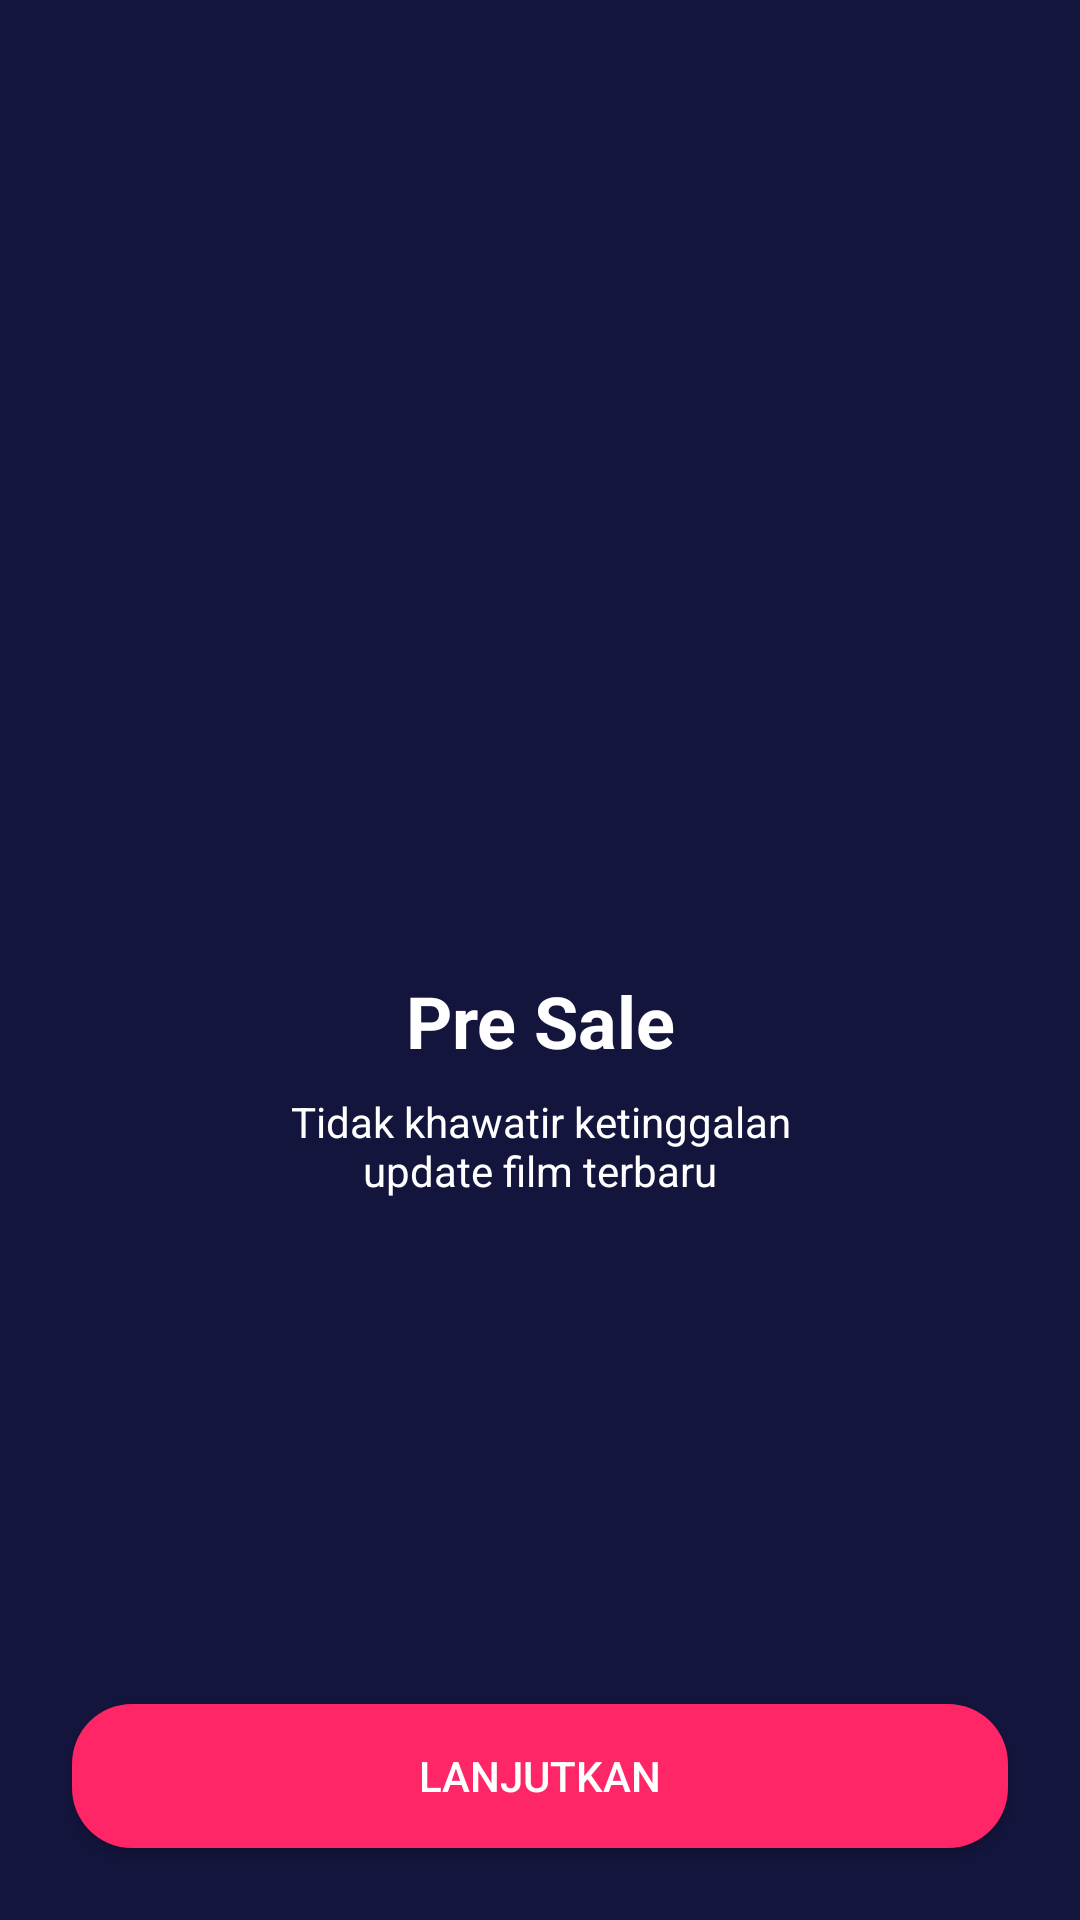

This screen was rendered from an Android layout file. Write that file and the resources it references.
<!-- AndroidManifest.xml: application theme AppTheme.noActionBar -->
<!-- res/layout/activity_on_boarding_two.xml -->
<?xml version="1.0" encoding="utf-8"?>
<androidx.constraintlayout.widget.ConstraintLayout xmlns:android="http://schemas.android.com/apk/res/android"
    xmlns:app="http://schemas.android.com/apk/res-auto"
    xmlns:tools="http://schemas.android.com/tools"
    android:layout_width="match_parent"
    android:layout_height="match_parent"
    android:background="@color/blue_bg"
    tools:context=".boarding.OnBoardingOneActivity">


    <Button
        android:id="@+id/btn_lanjut"
        android:layout_width="0dp"
        android:layout_height="wrap_content"
        android:layout_marginStart="24dp"
        android:layout_marginEnd="24dp"
        android:layout_marginBottom="24dp"
        android:background="@drawable/btn_bg_pink"
        android:text="@string/lanjutkan"
        android:textColor="@android:color/white"
        app:layout_constraintBottom_toBottomOf="parent"
        app:layout_constraintEnd_toEndOf="parent"
        app:layout_constraintStart_toStartOf="parent" />

    <ImageView
        android:id="@+id/imageView"
        android:layout_width="200dp"
        android:layout_height="200dp"
        android:layout_marginTop="100dp"
        app:layout_constraintEnd_toEndOf="parent"
        app:layout_constraintStart_toStartOf="parent"
        app:layout_constraintTop_toTopOf="parent"
        app:srcCompat="@drawable/illustration2"
        android:contentDescription="@string/pre_sale_illustration" />

    <TextView
        android:id="@+id/textView"
        android:layout_width="0dp"
        android:layout_height="wrap_content"
        android:layout_marginStart="24dp"
        android:layout_marginEnd="24dp"
        android:layout_marginTop="24dp"
        android:gravity="center"
        android:text="@string/pre_sale"
        android:textColor="@android:color/white"
        android:textSize="24sp"
        android:textStyle="bold"
        app:layout_constraintEnd_toEndOf="parent"
        app:layout_constraintStart_toStartOf="parent"
        app:layout_constraintTop_toBottomOf="@+id/imageView" />

    <TextView
        android:id="@+id/textView2"
        android:layout_width="0dp"
        android:layout_height="wrap_content"
        android:layout_marginStart="24dp"
        android:layout_marginEnd="24dp"
        android:gravity="center"
        android:layout_marginTop="8dp"
        android:text="@string/pre_sale_desc"
        android:textColor="@android:color/white"
        app:layout_constraintEnd_toEndOf="parent"
        app:layout_constraintStart_toStartOf="parent"
        tools:layout_editor_absoluteY="323dp"
        app:layout_constraintTop_toBottomOf="@id/textView"/>
</androidx.constraintlayout.widget.ConstraintLayout>
<!-- resources referenced by this layout -->
<resources>
  <color name="blue_bg">#14153D</color>
  <!-- drawable btn_bg_pink (drawable) -->
  <?xml version="1.0" encoding="utf-8"?>
  <shape xmlns:android="http://schemas.android.com/apk/res/android">
  
      <solid android:color="@color/pink_bg"/>
      <corners android:radius="20dp"/>
  </shape>
  <string name="lanjutkan">Lanjutkan</string>
  <string name="pre_sale">Pre Sale</string>
  <string name="pre_sale_desc">Tidak khawatir ketinggalan\nupdate film terbaru</string>
  <string name="pre_sale_illustration">Pre Sale illustration</string>
  <style name="AppTheme.noActionBar" parent="Theme.AppCompat.Light.NoActionBar" />
  <color name="pink_bg">#FF2667</color>
</resources>
